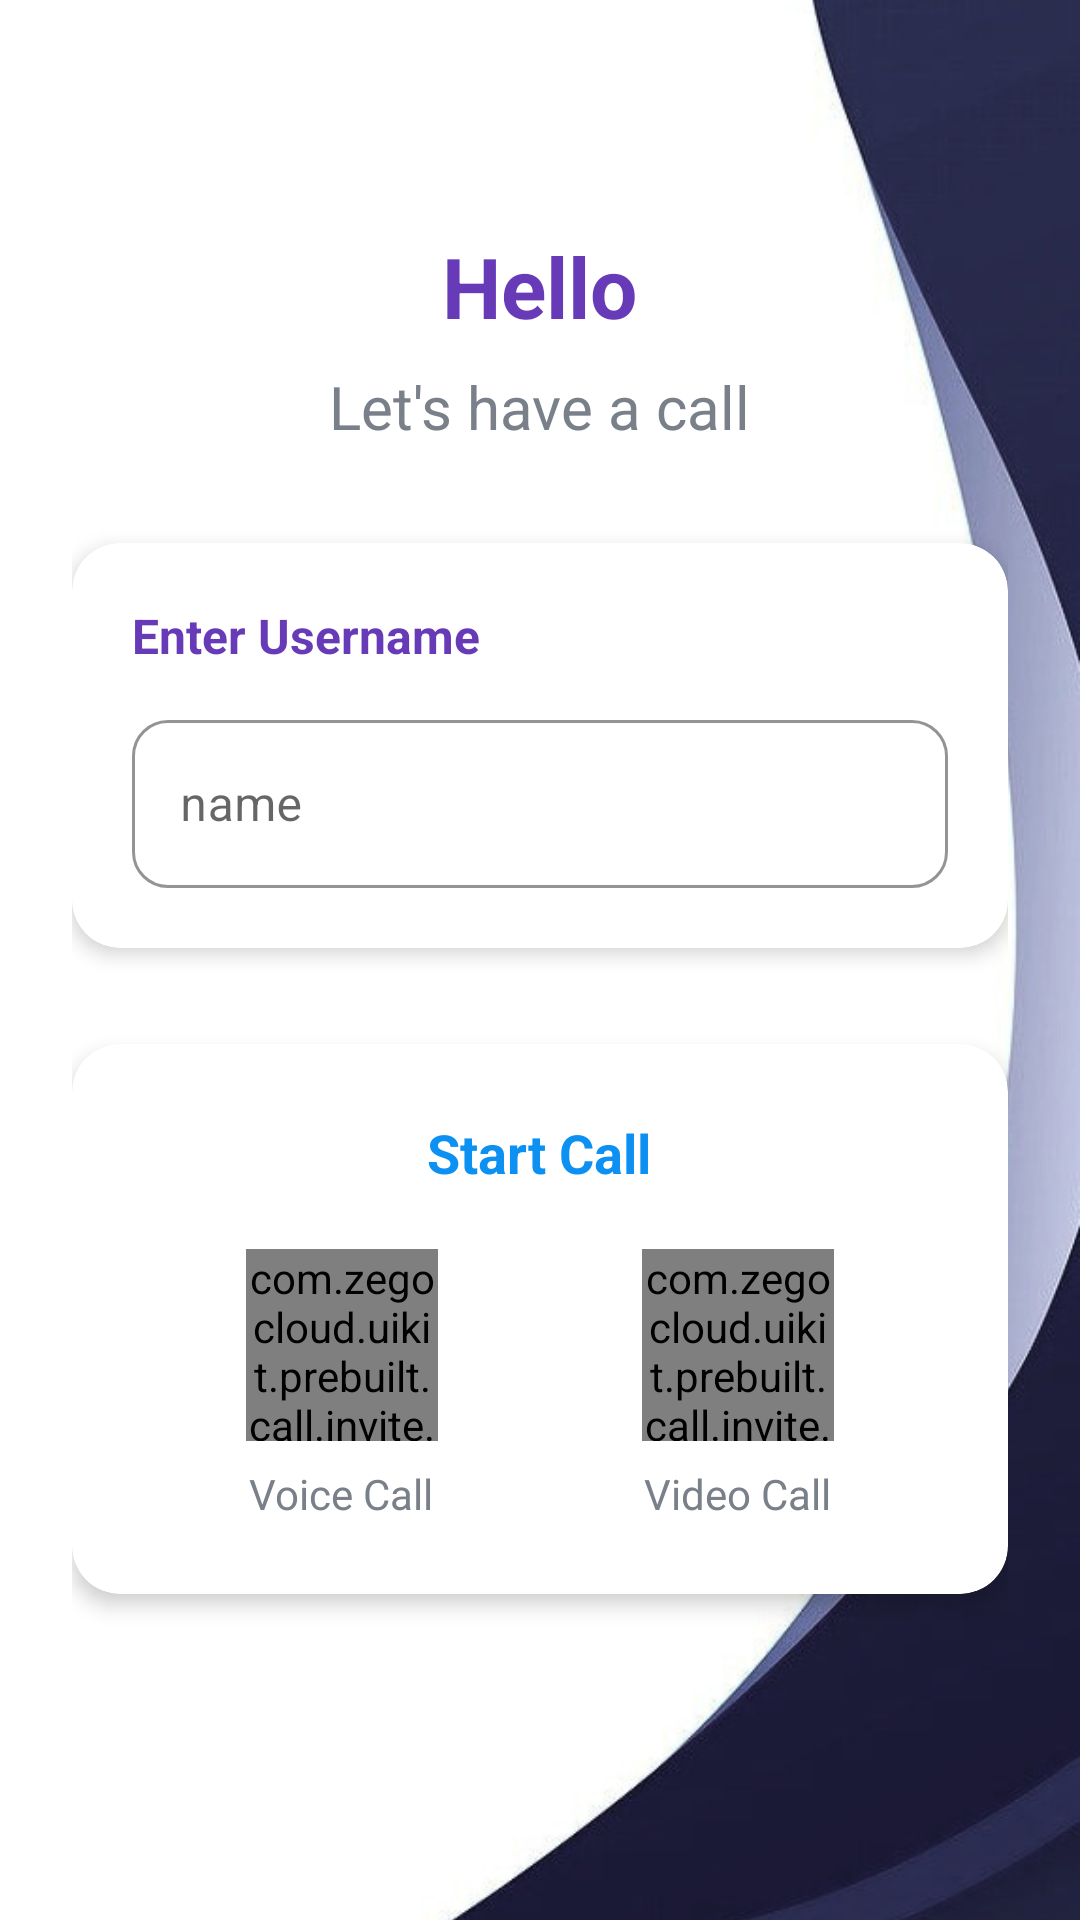

Here is an Android app screen rendered from its layout file. Give the layout XML and the strings, colors and styles it references.
<!-- AndroidManifest.xml: activity theme AppTheme.NoActionBar -->
<!-- res/layout/activity_video_call.xml -->
<?xml version="1.0" encoding="utf-8"?>
<LinearLayout xmlns:android="http://schemas.android.com/apk/res/android"
    xmlns:app="http://schemas.android.com/apk/res-auto"
    xmlns:tools="http://schemas.android.com/tools"
    android:id="@+id/main"
    android:layout_width="match_parent"
    android:layout_height="match_parent"
    android:orientation="vertical"
    android:gravity="center"
    android:padding="24dp"
    android:background="@drawable/bg2"
    tools:context=".doctor.VideoCallActivity">

    
    <LinearLayout
        android:layout_width="match_parent"
        android:layout_height="wrap_content"
        android:orientation="vertical"
        android:gravity="center"
        android:layout_marginBottom="32dp">

        <TextView
            android:id="@+id/current_user_name_textview"
            android:layout_width="wrap_content"
            android:layout_height="wrap_content"
            android:textSize="28sp"
            android:textStyle="bold"
            android:textColor="@color/blue_700"
            android:text="Hello"
            android:layout_marginBottom="8dp" />

        <TextView
            android:layout_width="wrap_content"
            android:layout_height="wrap_content"
            android:textSize="20sp"
            android:textColor="@color/secondary_text_color"
            android:text="Let's have a call"
            android:gravity="center" />

    </LinearLayout>

    
    <androidx.cardview.widget.CardView
        android:layout_width="match_parent"
        android:layout_height="wrap_content"
        android:layout_marginBottom="32dp"
        app:cardCornerRadius="16dp"
        app:cardElevation="4dp"
        app:cardBackgroundColor="@android:color/white">

        <LinearLayout
            android:layout_width="match_parent"
            android:layout_height="wrap_content"
            android:orientation="vertical"
            android:padding="20dp">

            <TextView
                android:layout_width="wrap_content"
                android:layout_height="wrap_content"
                android:text="Enter Username"
                android:textSize="16sp"
                android:textStyle="bold"
                android:textColor="@color/blue_700"
                android:layout_marginBottom="12dp" />

            <com.google.android.material.textfield.TextInputLayout
                android:layout_width="match_parent"
                android:layout_height="wrap_content"
                app:boxStrokeColor="@color/colorPrimary"
                app:hintTextColor="@color/colorPrimary"
                app:boxCornerRadiusTopStart="12dp"
                app:boxCornerRadiusTopEnd="12dp"
                app:boxCornerRadiusBottomStart="12dp"
                app:boxCornerRadiusBottomEnd="12dp"
                style="@style/Widget.MaterialComponents.TextInputLayout.OutlinedBox">

                <com.google.android.material.textfield.TextInputEditText
                    android:id="@+id/target_usernae_input"
                    android:layout_width="match_parent"
                    android:layout_height="wrap_content"
                    android:hint="name"
                    android:inputType="text"
                    android:textSize="16sp"
                    android:minHeight="56dp"
                    android:paddingStart="16dp"
                    android:paddingEnd="16dp" />
            </com.google.android.material.textfield.TextInputLayout>

        </LinearLayout>
    </androidx.cardview.widget.CardView>

    
    <androidx.cardview.widget.CardView
        android:layout_width="match_parent"
        android:layout_height="wrap_content"
        android:layout_marginBottom="32dp"
        app:cardCornerRadius="16dp"
        app:cardElevation="4dp"
        app:cardBackgroundColor="@android:color/white">

        <LinearLayout
            android:layout_width="match_parent"
            android:layout_height="wrap_content"
            android:orientation="vertical"
            android:padding="24dp">

            <TextView
                android:layout_width="wrap_content"
                android:layout_height="wrap_content"
                android:text="Start Call"
                android:textSize="18sp"
                android:textStyle="bold"
                android:textColor="@color/primary_text_color"
                android:layout_gravity="center"
                android:layout_marginBottom="20dp" />

            <LinearLayout
                android:layout_width="match_parent"
                android:layout_height="wrap_content"
                android:orientation="horizontal"
                android:gravity="center"
                android:weightSum="2">

                <LinearLayout
                    android:layout_width="0dp"
                    android:layout_height="wrap_content"
                    android:layout_weight="1"
                    android:orientation="vertical"
                    android:gravity="center">

                    <com.zegocloud.uikit.prebuilt.call.invite.widget.ZegoSendCallInvitationButton
                        android:id="@+id/voice_call_btn"
                        android:layout_width="64dp"
                        android:layout_height="64dp"
                        android:layout_marginBottom="8dp" />

                    <TextView
                        android:layout_width="wrap_content"
                        android:layout_height="wrap_content"
                        android:text="Voice Call"
                        android:textSize="14sp"
                        android:textColor="@color/secondary_text_color"
                        android:gravity="center" />

                </LinearLayout>

                <LinearLayout
                    android:layout_width="0dp"
                    android:layout_height="wrap_content"
                    android:layout_weight="1"
                    android:orientation="vertical"
                    android:gravity="center">

                    <com.zegocloud.uikit.prebuilt.call.invite.widget.ZegoSendCallInvitationButton
                        android:id="@+id/video_call_btn"
                        android:layout_width="64dp"
                        android:layout_height="64dp"
                        android:layout_marginBottom="8dp" />

                    <TextView
                        android:layout_width="wrap_content"
                        android:layout_height="wrap_content"
                        android:text="Video Call"
                        android:textSize="14sp"
                        android:textColor="@color/secondary_text_color"
                        android:gravity="center" />

                </LinearLayout>

            </LinearLayout>

        </LinearLayout>
    </androidx.cardview.widget.CardView>

    
    <com.google.android.material.button.MaterialButton
        android:id="@+id/btn_are_done_with_call"
        android:layout_width="match_parent"
        android:layout_height="56dp"
        android:text="Are you done with the call?"
        android:textSize="16sp"
        android:textStyle="bold"
        android:textColor="@android:color/white"
        android:visibility="gone"
        app:cornerRadius="12dp"
        app:strokeWidth="0dp"
        style="@style/Widget.MaterialComponents.Button" />

</LinearLayout>
<!-- resources referenced by this layout -->
<resources>
  <color name="blue_700">#673AB7</color>
  <color name="colorPrimary">#673AB7</color>
  <color name="primary_text_color">#0C90F1</color>
  <color name="secondary_text_color">#7A8089</color>
  <!-- drawable bg2: png bitmap (drawable, 237386 bytes) -->
  <style name="AppTheme.NoActionBar" parent="Theme.MaterialComponents.Light.NoActionBar">
          <item name="colorPrimary">@color/colorPrimary</item>
          <item name="colorPrimaryDark">@color/colorPrimaryDark</item>
          <item name="colorAccent">@color/colorAccent</item>
          <item name="android:forceDarkAllowed">false</item>
      </style>
  <color name="colorPrimaryDark">#673AB7</color>
  <color name="colorAccent">#673AB7</color>
</resources>
